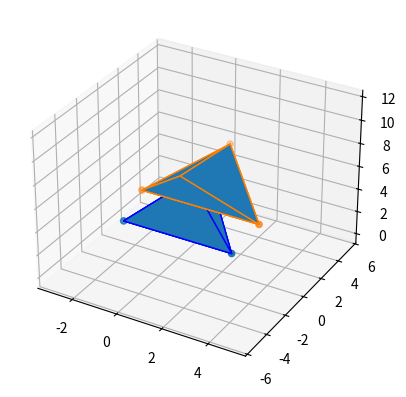

Write the Python code that produced this figure.
# -*- coding: utf-8 -*-
"""UNIVERSIDAD AUTÓNOMA DEL ESTADO DE MÉXICO
CU UAEM ZUMPANGO 
UA: Graficación computacional
Tema: Transformaciones en 3D
Alumno: Keren Mitsue Ramírez Vergara
Descripción: Trasladar un tetaedro y rotarlo 45°

Created on Sat Aug 27 19:30:42 2022

@author: KerenMitsue
"""
from matplotlib import pyplot as plt
from mpl_toolkits.mplot3d.art3d import Poly3DCollection, Line3DCollection
import numpy as np

fig = plt.figure()
ax = fig.add_subplot(111, projection='3d')

# vertices of a pyramid
v = np.array([[-3, 1, 0,1],[2,1, 0,1],[-0.5, 5.33, 0,1],[-0.5, 2.44, 4.08,1],[-3, 1, 0,1]])
ax.scatter3D(v[:, 0], v[:, 1], v[:, 2])

# generate list of sides' polygons of our pyramid
verts = [ [v[0,0:-1],v[1,0:-1],v[4,0:-1]], [v[0,0:-1],v[3,0:-1],v[4,0:-1]],[v[1,0:-1],
         v[2,0:-1],v[3,0:-1]],[v[2,0:-1],v[1,0:-1],v[4,0:-1]],[v[2,0:-1],
         v[3,0:-1],v[4,0:-1]], [v[0,0:-1],v[1,0:-1],v[2,0:-1],v[3,0:-1]],
         [v[0,0:-1],v[1,0:-1],v[3,0:-1]]  ]

# plot sides
ax.add_collection3d(Poly3DCollection(verts, linewidths=1, edgecolors='b', alpha=1))

#Translacion en xy y Rotacion en eje x
h = 3
k = 2
l = 8
T = np.array([ [1,0,0,0],[0,1,0,0],[0,0,1,0],[h,k,l,1]])

gr = 45
th = gr * (np.pi/180)
Rox = np.array([[1,0,0,0],[0,np.cos(th),np.sin(th),0],[0,-np.sin(th),np.cos(th),0],[0,0,0,1]])


T = T@Rox
M = v@T

ax.scatter3D(M[:, 0], M[:, 1], M[:, 2])
verts = [ [M[0,0:-1],M[1,0:-1],M[4,0:-1]], [M[0,0:-1],M[3,0:-1],M[4,0:-1]], [M[1,0:-1],
    M[2,0:-1],M[3,0:-1]],[M[2,0:-1],M[1,0:-1],M[4,0:-1]],[M[2,0:-1],M[3,0:-1],
    M[4,0:-1]], [M[0,0:-1],M[1,0:-1],M[2,0:-1],M[3,0:-1]],[M[0,0:-1],M[1,0:-1],M[3,0:-1]]]
ax.add_collection3d(Poly3DCollection(verts, linewidths=1, edgecolors="#FF8000", alpha=1))
plt.show()